Dataset: CNN classification of sugracane diseases (GitHub, Shabinaja/roboflow-sugarcane-diseases). Classes: healthy, red rot, ring spot, rust, smut.

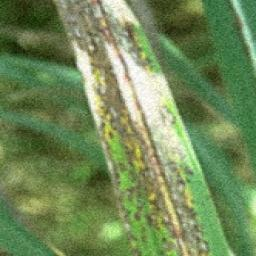
Label: ring spot

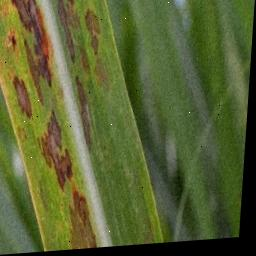
Label: ring spot

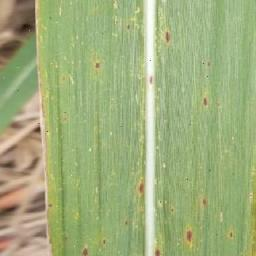
Label: rust

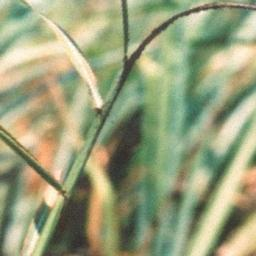
Label: smut

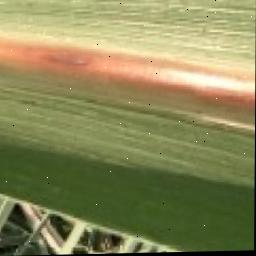
Label: red rot

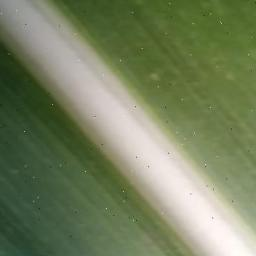
Label: healthy
